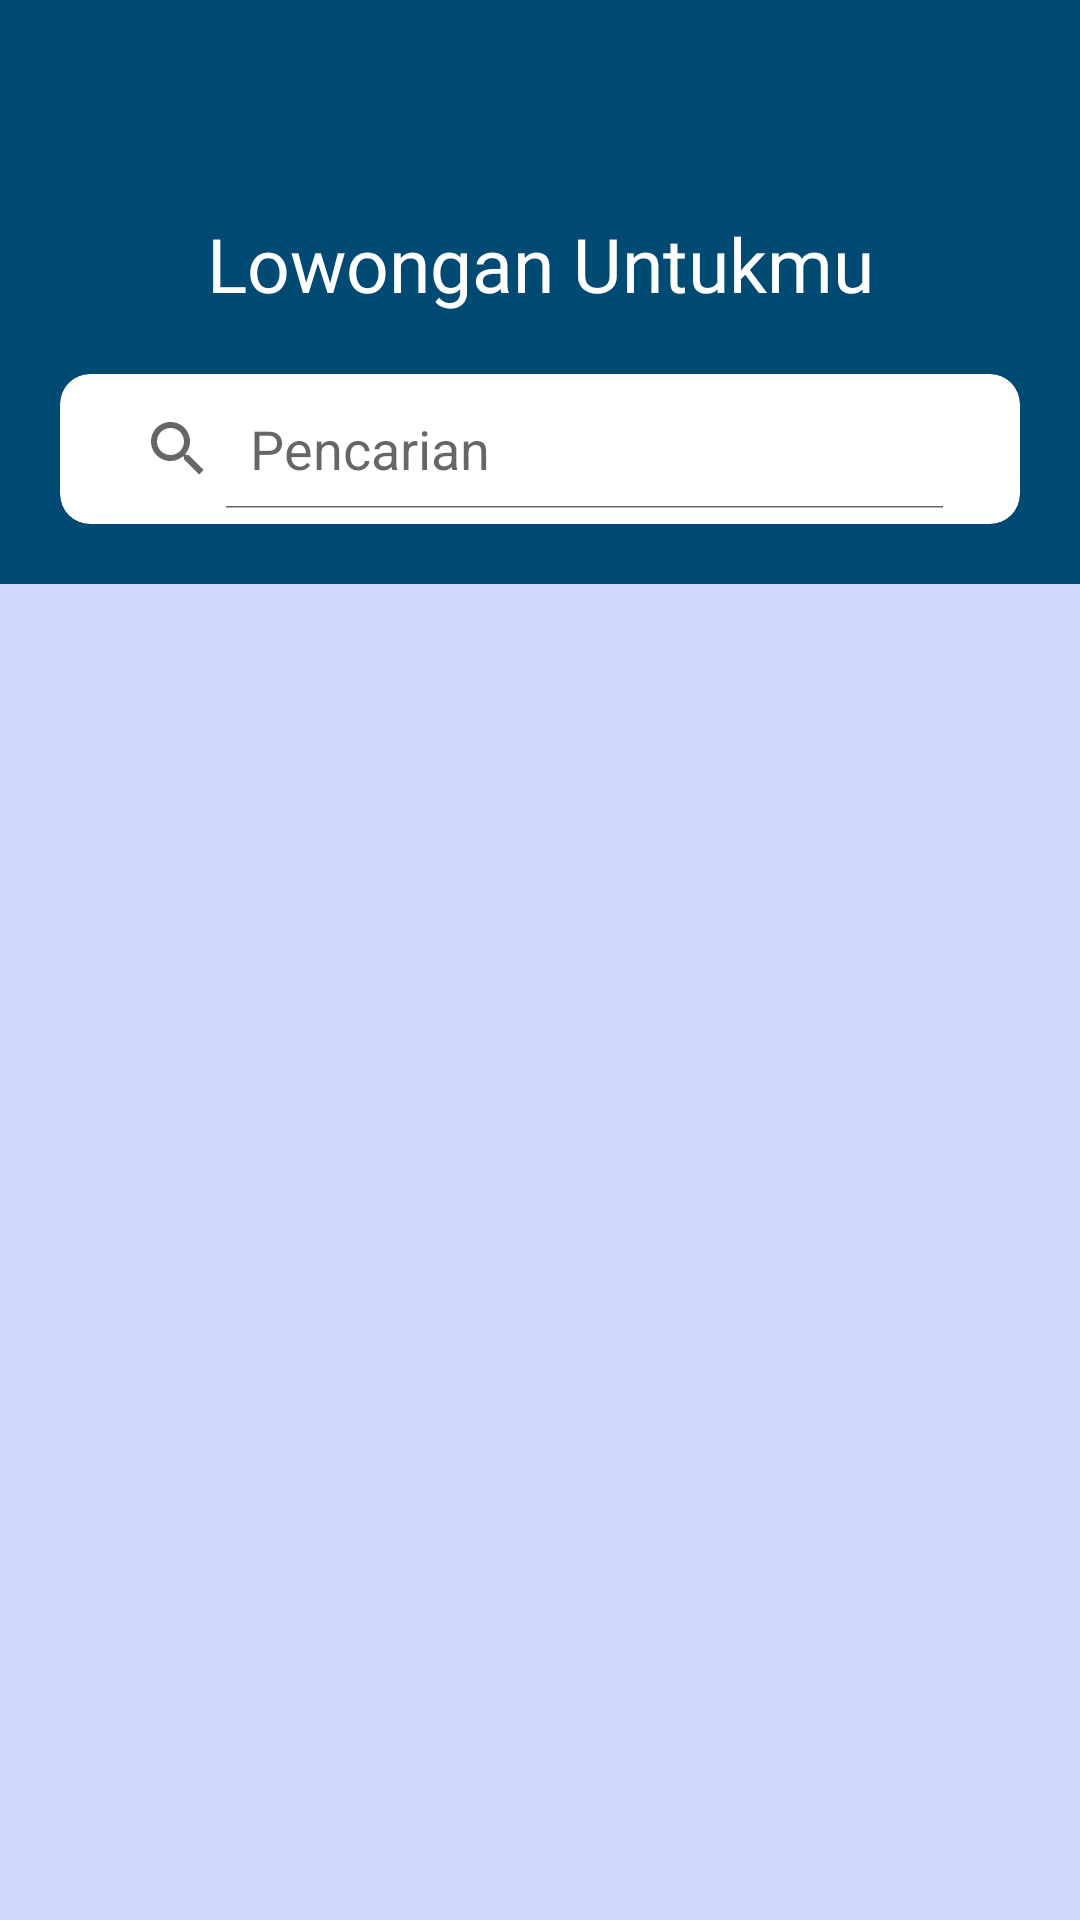

Produce the Android XML layout that renders to this screen, including the resource entries it uses.
<!-- AndroidManifest.xml: application theme AppTheme -->
<!-- res/layout/activity_daftar_lowongan.xml -->
<?xml version="1.0" encoding="utf-8"?>
<RelativeLayout
    xmlns:android="http://schemas.android.com/apk/res/android"
    xmlns:app="http://schemas.android.com/apk/res-auto"
    xmlns:tools="http://schemas.android.com/tools"
    android:layout_width="match_parent"
    android:layout_height="match_parent"
    android:fitsSystemWindows="true"
    android:background="#014A73"
    android:orientation="vertical"
    app:popupTheme="@style/AppTheme.NoActionBar"
    tools:context=".Activity.DaftarLowonganActivity">


    <com.google.android.material.appbar.AppBarLayout
        android:id="@+id/AppBar_daftar_lowongan"
        android:layout_width="match_parent"
        android:layout_height="wrap_content"
        android:background="#014A73"
        android:theme="@style/AppTheme.AppBarOverlay"
        app:elevation="0dp">

        <androidx.appcompat.widget.Toolbar
            android:id="@+id/toolbar_daftar_lowongan"
            android:layout_width="match_parent"
            android:layout_height="?attr/actionBarSize"
            android:background="#014A73"
            app:navigationIcon="@drawable/ic_back_putih"
            app:titleTextAppearance="@style/Toolbar.TitleText">

            <LinearLayout
                android:layout_width="match_parent"
                android:layout_height="30dp"
                android:orientation="vertical">

            </LinearLayout>
        </androidx.appcompat.widget.Toolbar>

    </com.google.android.material.appbar.AppBarLayout>

    <RelativeLayout
        android:layout_below="@+id/AppBar_daftar_lowongan"
        android:id="@+id/rv_pencarian_daftar_lowongan"
        android:background="#014A73"
        android:layout_width="match_parent"
        android:layout_height="wrap_content"
        android:orientation="vertical">

        <TextView
            android:id="@+id/tv_lowongan_untukmu"
            android:text="Lowongan Untukmu"
            android:textColor="@color/putih"
            android:fontFamily="@font/ubuntu_bold"
            android:layout_marginTop="15dp"
            android:textSize="25sp"
            android:layout_gravity="center"
            android:gravity="center"
            android:layout_width="match_parent"
            android:layout_height="wrap_content"/>

        <androidx.cardview.widget.CardView
            android:id="@+id/cardview_pencarian_daftar_lowongan"
            android:layout_below="@+id/tv_lowongan_untukmu"
            android:layout_width="match_parent"
            android:layout_height="50dp"
            android:layout_marginStart="20dp"
            android:layout_marginEnd="20dp"
            android:layout_marginTop="20dp"
            android:layout_marginBottom="20dp"
            android:backgroundTint="@color/putih"
            app:cardCornerRadius="10dp"
            app:cardElevation="0dp">


            <SearchView
                android:id="@+id/pencarian_daftar_lowongan"
                android:layout_width="match_parent"
                android:layout_height="40dp"
                android:layout_gravity="center"
                android:layout_marginStart="10dp"
                android:layout_marginEnd="15dp"
                android:ems="10"
                android:focusable="false"
                android:fontFamily="@font/montserrat"
                android:gravity="start"
                android:iconifiedByDefault="false"
                android:inputType="text|textCapWords"
                android:lines="1"
                android:background="@color/putih"
                android:maxLines="1"
                android:textColor="#1A1C4D"
                android:queryHint="Pencarian"
                android:textDirection="inherit"
                android:textSize="16sp"
                android:theme="@style/Widget.AppCompat.SearchView.ActionBar"
                tools:targetApi="n" />
        </androidx.cardview.widget.CardView>
    </RelativeLayout>

    <LinearLayout
        android:layout_below="@+id/rv_pencarian_daftar_lowongan"
        android:orientation="vertical"
        android:background="#D0D7F9"
        android:layout_width="match_parent"
        android:layout_height="match_parent">

        <androidx.recyclerview.widget.RecyclerView
            android:id="@+id/recylerview_daftar_lowongan"
            android:layout_width="match_parent"
            android:layout_height="wrap_content"/>
    </LinearLayout>

</RelativeLayout>
<!-- resources referenced by this layout -->
<resources>
  <color name="putih">#FFFFFF</color>
  <style name="AppTheme.AppBarOverlay" parent="ThemeOverlay.AppCompat.Dark.ActionBar" />
  <style name="AppTheme.NoActionBar">
          <item name="windowActionBar">false</item>
          <item name="windowNoTitle">true</item>
          <item name="android:windowBackground">@android:color/transparent</item>
          <item name="android:windowFullscreen">true</item></style>
  <style name="Toolbar.TitleText" parent="TextAppearance.Widget.AppCompat.Toolbar.Title">
          <item name="android:textSize">16sp</item>
          <item name="android:textStyle">bold</item>
          <item name="android:textColor">@android:color/darker_gray</item></style>
  <style name="AppTheme" parent="Theme.AppCompat.Light.NoActionBar">
          
          <item name="colorPrimary">@color/black_trans80</item>
          <item name="colorPrimaryDark">@color/black_trans80</item>
          <item name="colorAccent">@color/colorText</item>
          <item name="android:itemBackground">@color/putih</item>
          <item name="android:textColor">@color/colorText</item></style>
  <color name="black_trans80">#33000000</color>
  <color name="colorText">#1A1C4D</color>
</resources>
